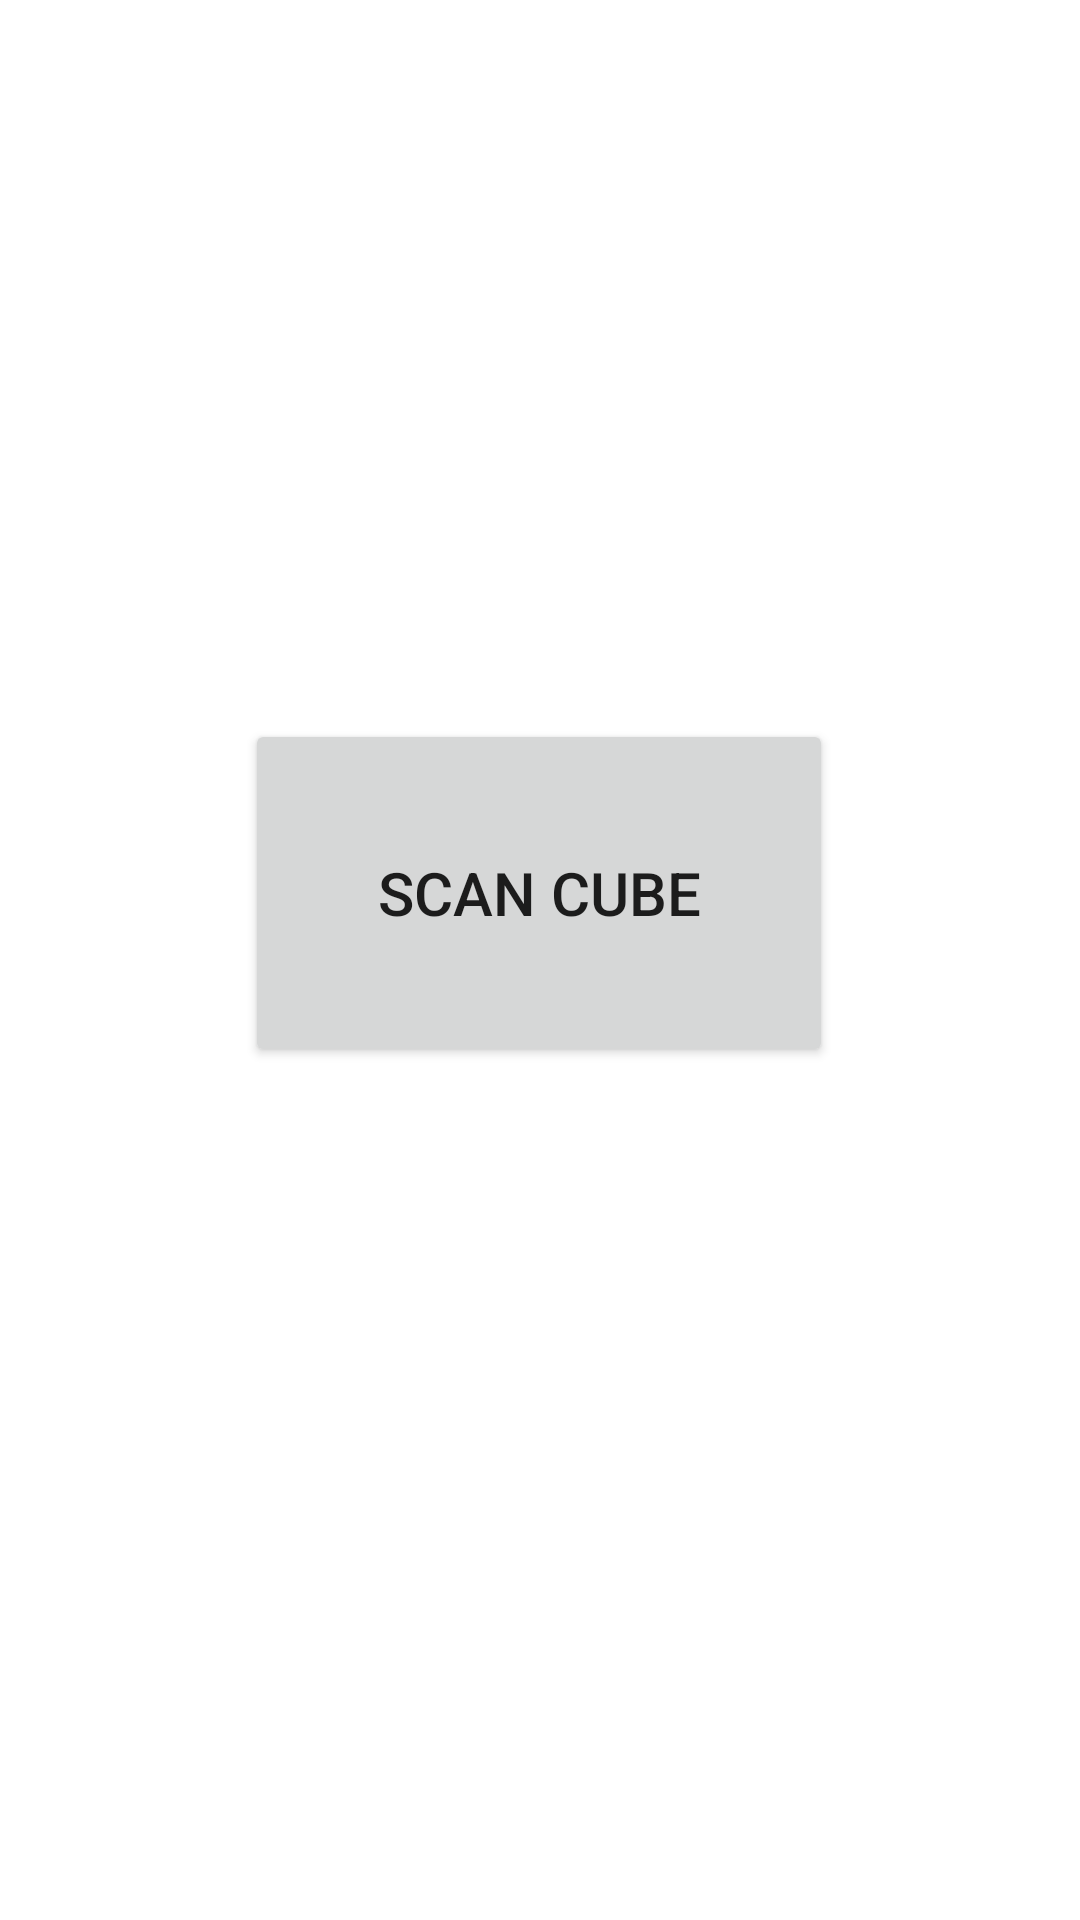

Android layout source for this screen:
<!-- AndroidManifest.xml: application theme Theme.OpencvTest -->
<!-- res/layout/activity_menu.xml -->
<?xml version="1.0" encoding="utf-8"?>
<androidx.constraintlayout.widget.ConstraintLayout xmlns:android="http://schemas.android.com/apk/res/android"
    xmlns:app="http://schemas.android.com/apk/res-auto"
    xmlns:tools="http://schemas.android.com/tools"
    android:layout_width="match_parent"
    android:layout_height="match_parent"
    tools:context="com.example.menu.Menu">

    <Button
        android:id="@+id/scan_button"
        android:layout_width="196dp"
        android:layout_height="116dp"
        android:layout_marginTop="285dp"
        android:layout_marginBottom="330dp"
        android:text="Scan cube"
        android:textSize="20sp"
        app:layout_constraintBottom_toBottomOf="parent"
        app:layout_constraintEnd_toEndOf="parent"
        app:layout_constraintHorizontal_bias="0.498"
        app:layout_constraintStart_toStartOf="parent"
        app:layout_constraintTop_toTopOf="parent" />

    <Button
        android:id="@+id/instruction_button"
        android:layout_width="wrap_content"
        android:layout_height="wrap_content"
        android:layout_marginTop="562dp"
        android:layout_marginBottom="121dp"
        android:text="Instructions"
        app:layout_constraintBottom_toBottomOf="parent"
        app:layout_constraintEnd_toEndOf="parent"
        app:layout_constraintStart_toStartOf="parent"
        app:layout_constraintTop_toTopOf="parent" />

    <TextView
        android:id="@+id/textView"
        android:layout_width="290dp"
        android:layout_height="86dp"
        android:layout_marginTop="70dp"
        android:layout_marginBottom="582dp"
        android:gravity="center"
        android:text="NOME APP"
        android:textSize="48sp"
        android:textStyle="bold"
        app:layout_constraintBottom_toBottomOf="parent"
        app:layout_constraintEnd_toEndOf="parent"
        app:layout_constraintHorizontal_bias="0.5"
        app:layout_constraintStart_toStartOf="parent"
        app:layout_constraintTop_toTopOf="parent" />
</androidx.constraintlayout.widget.ConstraintLayout>
<!-- resources referenced by this layout -->
<resources>
  <style name="Theme.OpencvTest" parent="Theme.MaterialComponents.DayNight.DarkActionBar">
          
          <item name="colorPrimary">@color/purple_500</item>
          <item name="colorPrimaryVariant">@color/purple_700</item>
          <item name="colorOnPrimary">@color/white</item>
          
          <item name="colorSecondary">@color/teal_200</item>
          <item name="colorSecondaryVariant">@color/teal_700</item>
          <item name="colorOnSecondary">@color/black</item>
          
          <item name="android:statusBarColor" tools:targetApi="l">?attr/colorPrimaryVariant</item>
          
      </style>
  <!-- not gathered from this repository: default colours our renderer supplied (Android Studio template values) -->
  <color name="purple_500">#FF6200EE</color>
  <color name="purple_700">#FF3700B3</color>
  <color name="teal_200">#FF03DAC5</color>
  <color name="teal_700">#FF018786</color>
  <color name="black">#FF000000</color>
  <color name="white">#FFFFFFFF</color>
</resources>
